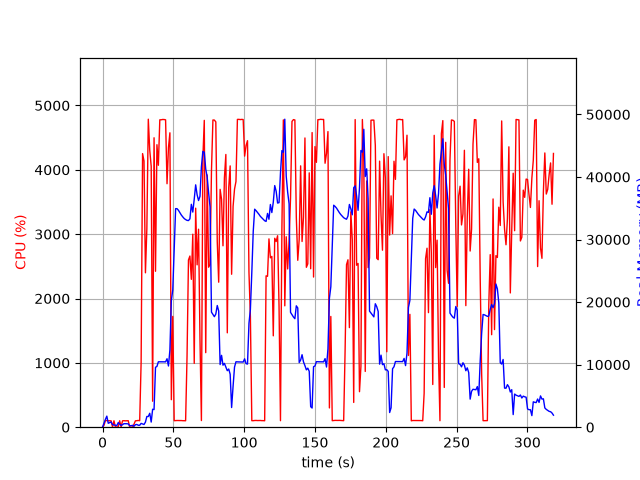

Values plotted in this chart, from the file beside it:
elapsed_time, nproc, cpu, mem_real, mem_virtual
4.1484832763671875e-05, 1, 0.0, 9.922, 3186
1.006, 10, 29.8, 641.8, 3367
2.014, 6, 103.2, 1241, 3718
3.022, 11, 103.1, 1770, 5989
4.031, 3, 100.1, 625.4, 2205
5.039, 3, 100.3, 732.5, 2301
6.046, 3, 99.2, 837.5, 2413
7.054, 4, 3.0, 389.4, 2137
8.063, 3, 100.1, 371.1, 1861
9.071, 3, 2.0, 318.2, 1810
10.08, 3, 2.0, 249.7, 1748
11.09, 5, 7.9, 743.3, 2884
12.1, 3, 100.2, 489.4, 2109
13.1, 3, 3.0, 276.2, 1883
14.11, 3, 99.3, 405.1, 2027
15.12, 3, 101.0, 559.8, 2209
16.13, 3, 98.9, 553.5, 2237
17.14, 3, 100.0, 553.5, 2237
18.15, 3, 101.0, 521.5, 2237
19.16, 3, 1.0, 251.5, 1866
20.17, 3, 1.0, 234.5, 1799
21.18, 3, 0.0, 305.4, 1963
22.19, 1, 45.5, 138.5, 762.1
23.2, 1, 99.0, 394.5, 1962
24.21, 1, 101.0, 434.7, 1450
25.22, 1, 105.0, 310.3, 5453
26.23, 1, 100.9, 310.3, 5453
27.24, 1, 1008, 605.4, 5453
28.27, 1, 4252, 524.5, 5453
29.28, 1, 4137, 432.8, 5453
30.29, 1, 2399, 812.5, 6017
31.29, 1, 3088, 1713, 7305
32.31, 1, 4786, 1713, 7305
33.33, 1, 4304, 2227, 7305
34.36, 1, 4054, 818.9, 7817
35.36, 1, 403.8, 2870, 9425
36.37, 1, 4498, 2820, 9425
37.4, 1, 2423, 9582, 19991
38.41, 1, 4390, 9711, 19991
39.42, 1, 4070, 10456, 19991
40.44, 1, 4777, 10456, 19991
41.46, 1, 4778, 10453, 19991
42.48, 1, 4782, 10453, 19991
43.5, 1, 4781, 10453, 19991
44.52, 1, 4777, 10449, 19991
45.53, 1, 3784, 10944, 19991
46.55, 1, 4344, 9784, 19991
47.56, 1, 4575, 12346, 24502
48.58, 1, 427.3, 20250, 35060
49.59, 1, 1722, 21933, 55540
50.6, 1, 101.2, 28514, 55540
51.6, 1, 103.2, 34940, 55540
52.61, 1, 104.2, 34932, 55540
53.62, 1, 103.2, 34663, 55540
54.63, 1, 103.2, 34293, 55540
55.63, 1, 103.3, 33919, 55540
56.64, 1, 101.2, 33623, 55540
57.65, 1, 101.2, 33362, 55540
58.66, 1, 100.3, 33191, 55540
59.67, 1, 1101, 33066, 55540
... 255 more rows
